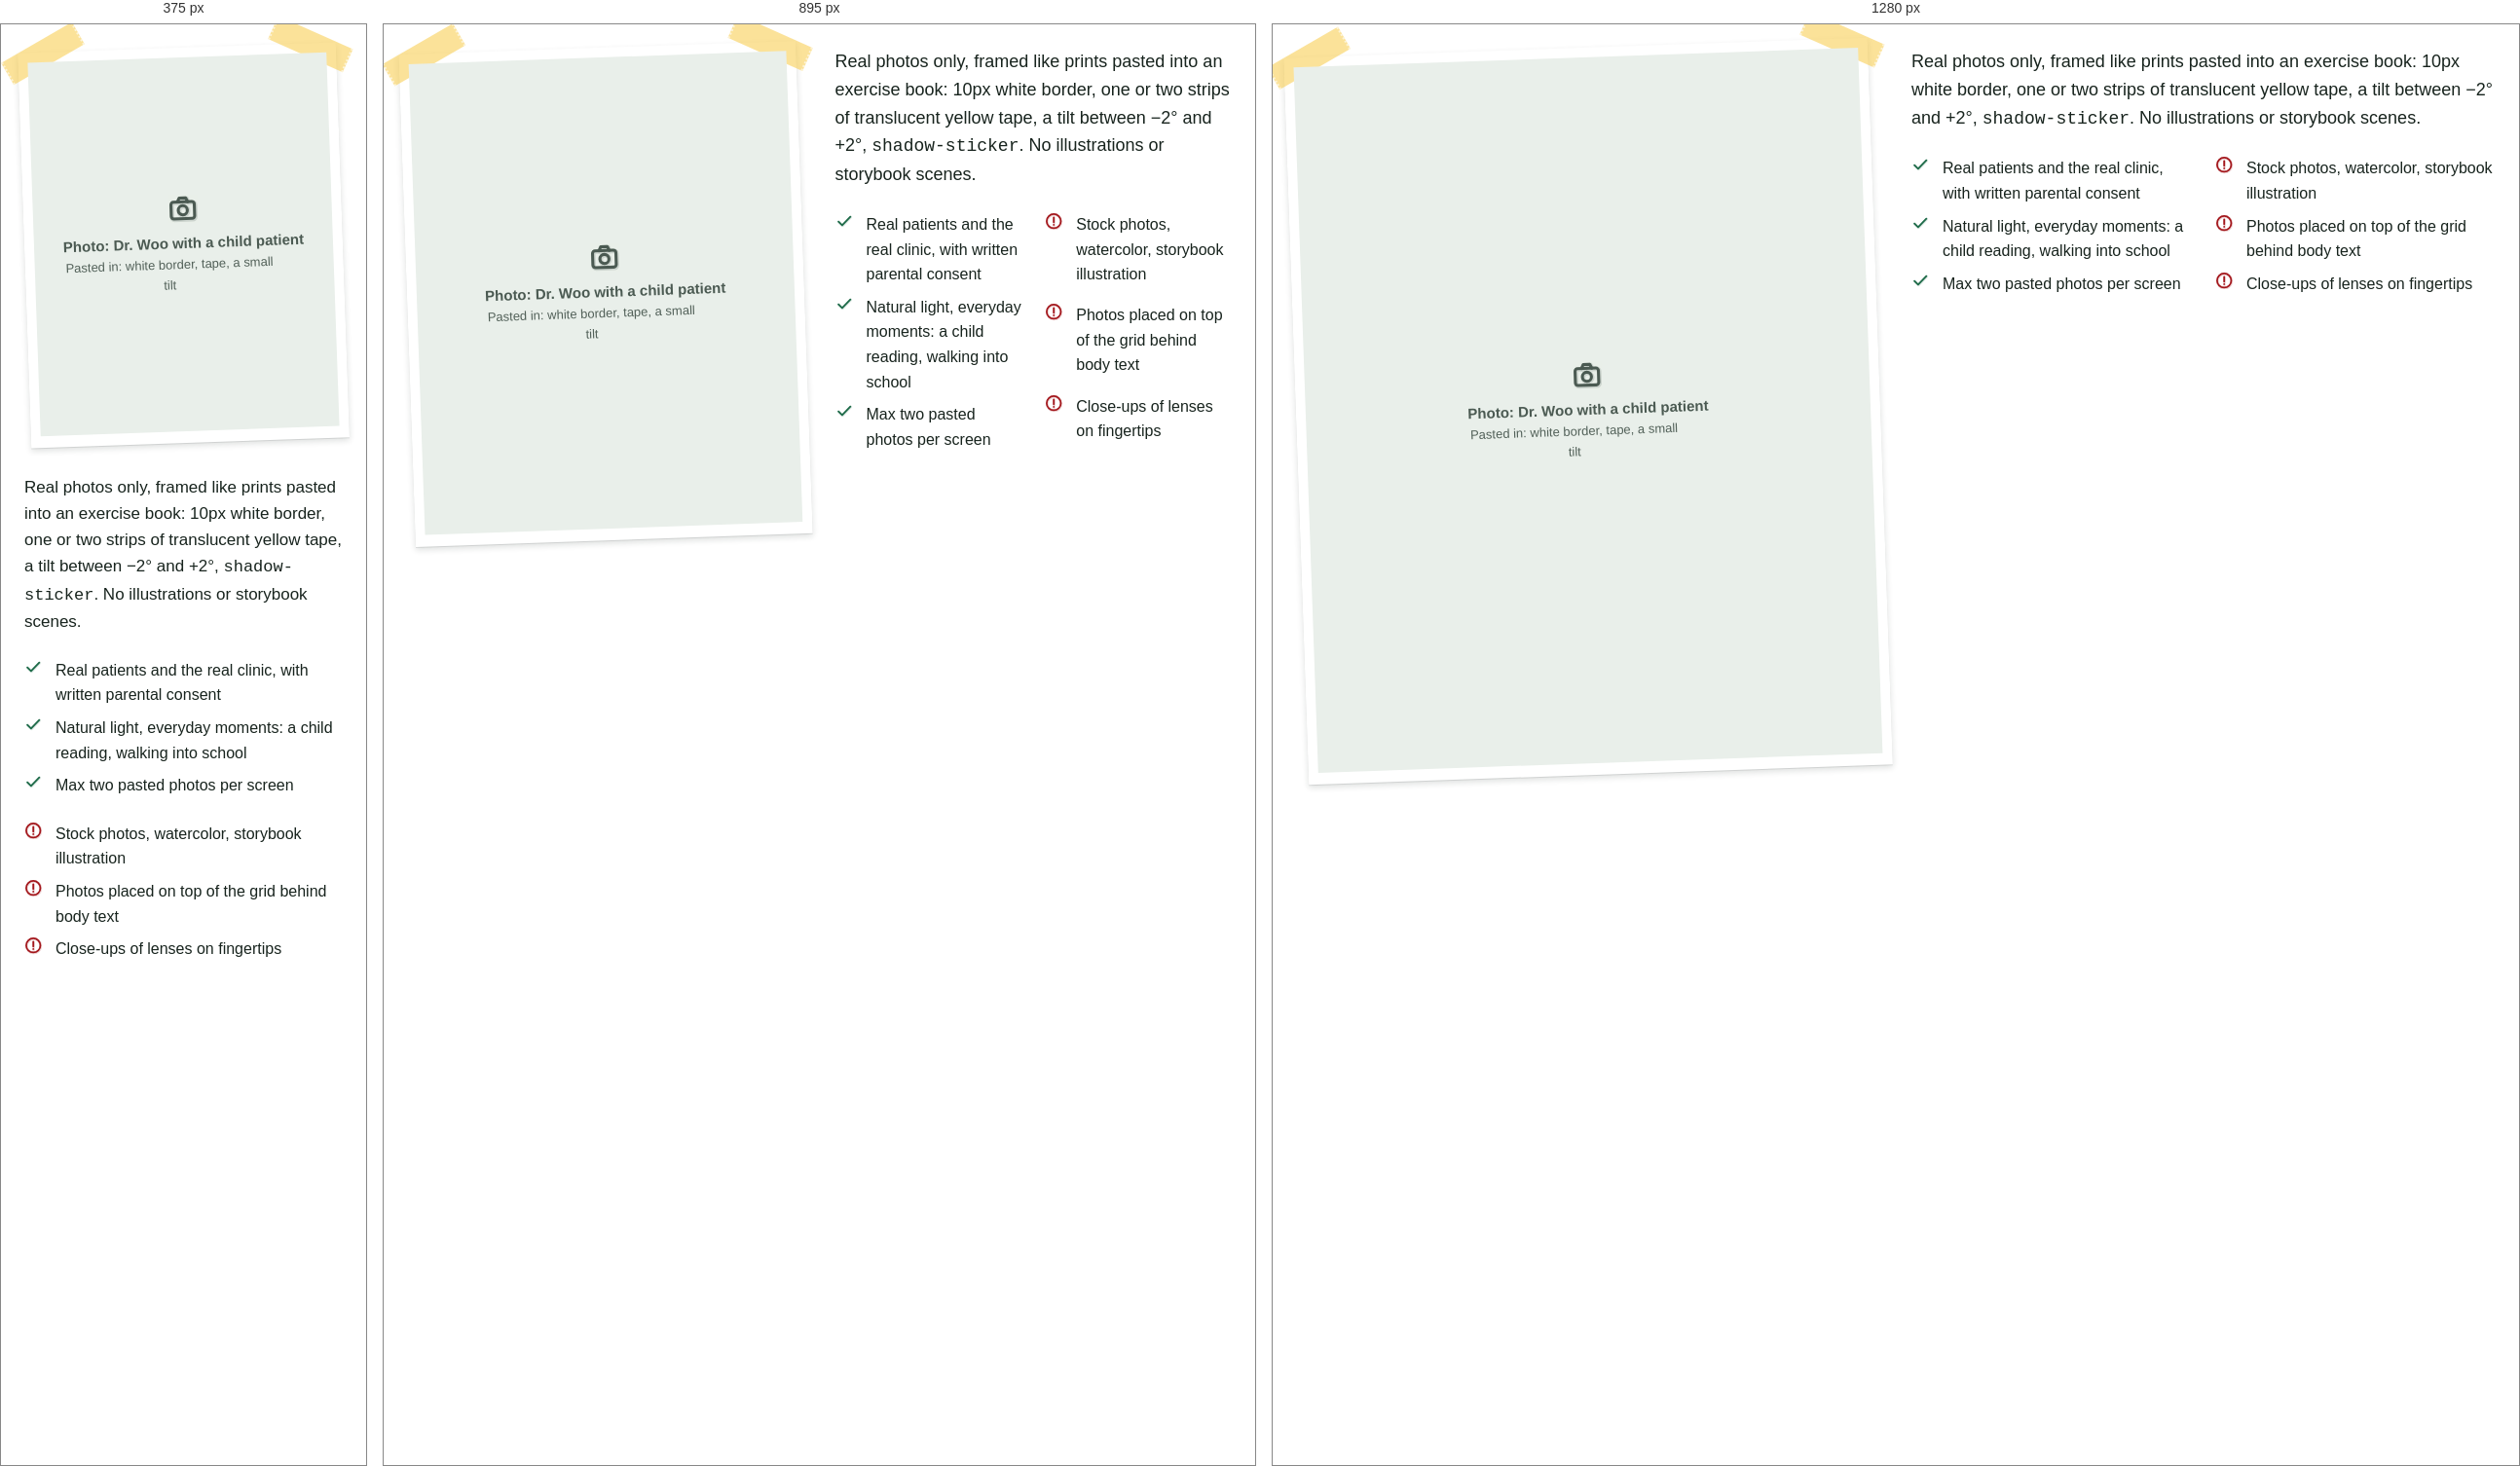
Rendered at 375 px, 895 px and 1280 px, left to right.

<!-- file: preview.html -->
<!-- @dsCard group="7 · Imagery" height=640 page -->
<!doctype html>
<html data-theme="light" lang="en">
<head><meta charset="utf-8"><meta name="viewport" content="width=device-width, initial-scale=1"><title>Imagery</title>
<link rel="preconnect" href="https://fonts.googleapis.com"><link rel="preconnect" href="https://fonts.gstatic.com" crossorigin><link href="https://fonts.googleapis.com/css2?family=Fredoka:wght@500;600;700&family=Atkinson+Hyperlegible:wght@400;700&family=LXGW+WenKai+TC:wght@400;700&family=Noto+Sans+TC:wght@400;500;700&display=swap" rel="stylesheet">
<style>html,body{margin:0;background:var(--background)}</style>
<link rel="stylesheet" href="../../tokens.local.css"><link rel="stylesheet" href="../../project/components/bundle.css"></head>
<body>
<div class="ui-page"><div class="ui-spec"><div class="b-spec-grid" style="align-items:start"><figure class="b-pasted" style="--tilt:-2deg"><span class="b-tape b-tape--l" aria-hidden="true"></span><span class="b-tape b-tape--r" aria-hidden="true"></span><div class="ui-photo" style="aspect-ratio:4/5" role="img" aria-label="Photo: Dr. Woo with a child patient"><svg class="ui-ico b-ico" viewBox="0 0 24 24" fill="none" stroke="currentColor" stroke-linecap="round" stroke-linejoin="round" aria-hidden="true" focusable="false"><g stroke-width="3.6" opacity=".18" transform="translate(.5 .6)"><rect x="3" y="7" width="18" height="13" rx="2"/><path d="M8 7l1.5-3h5L16 7"/><circle cx="12" cy="13.5" r="3.5"/></g><g stroke-width="2.3"><rect x="3" y="7" width="18" height="13" rx="2"/><path d="M8 7l1.5-3h5L16 7"/><circle cx="12" cy="13.5" r="3.5"/></g></svg><span>Photo: Dr. Woo with a child patient<small>Pasted in: white border, tape, a small tilt</small></span></div></figure>
<div class="ui-stack-lg"><p class="ui-body">Real photos only, framed like prints pasted into an exercise book: 10px white border, one or two strips of translucent yellow tape, a tilt between −2° and +2°, <code>shadow-sticker</code>. No illustrations or storybook scenes.</p>
<div class="ui-dodont"><ul class="ok"><li><svg class="ui-ico b-ico" viewBox="0 0 24 24" fill="none" stroke="currentColor" stroke-linecap="round" stroke-linejoin="round" aria-hidden="true" focusable="false"><g stroke-width="3.6" opacity=".18" transform="translate(.5 .6)"><path d="M4 12.5l5 5L20 6"/></g><g stroke-width="2.3"><path d="M4 12.5l5 5L20 6"/></g></svg><span>Real patients and the real clinic, with written parental consent</span></li><li><svg class="ui-ico b-ico" viewBox="0 0 24 24" fill="none" stroke="currentColor" stroke-linecap="round" stroke-linejoin="round" aria-hidden="true" focusable="false"><g stroke-width="3.6" opacity=".18" transform="translate(.5 .6)"><path d="M4 12.5l5 5L20 6"/></g><g stroke-width="2.3"><path d="M4 12.5l5 5L20 6"/></g></svg><span>Natural light, everyday moments: a child reading, walking into school</span></li><li><svg class="ui-ico b-ico" viewBox="0 0 24 24" fill="none" stroke="currentColor" stroke-linecap="round" stroke-linejoin="round" aria-hidden="true" focusable="false"><g stroke-width="3.6" opacity=".18" transform="translate(.5 .6)"><path d="M4 12.5l5 5L20 6"/></g><g stroke-width="2.3"><path d="M4 12.5l5 5L20 6"/></g></svg><span>Max two pasted photos per screen</span></li></ul>
<ul class="no"><li><svg class="ui-ico b-ico" viewBox="0 0 24 24" fill="none" stroke="currentColor" stroke-linecap="round" stroke-linejoin="round" aria-hidden="true" focusable="false"><g stroke-width="3.6" opacity=".18" transform="translate(.5 .6)"><circle cx="12" cy="12" r="9.5"/><path d="M12 7v6.5M12 16.8v.1"/></g><g stroke-width="2.3"><circle cx="12" cy="12" r="9.5"/><path d="M12 7v6.5M12 16.8v.1"/></g></svg><span>Stock photos, watercolor, storybook illustration</span></li><li><svg class="ui-ico b-ico" viewBox="0 0 24 24" fill="none" stroke="currentColor" stroke-linecap="round" stroke-linejoin="round" aria-hidden="true" focusable="false"><g stroke-width="3.6" opacity=".18" transform="translate(.5 .6)"><circle cx="12" cy="12" r="9.5"/><path d="M12 7v6.5M12 16.8v.1"/></g><g stroke-width="2.3"><circle cx="12" cy="12" r="9.5"/><path d="M12 7v6.5M12 16.8v.1"/></g></svg><span>Photos placed on top of the grid behind body text</span></li><li><svg class="ui-ico b-ico" viewBox="0 0 24 24" fill="none" stroke="currentColor" stroke-linecap="round" stroke-linejoin="round" aria-hidden="true" focusable="false"><g stroke-width="3.6" opacity=".18" transform="translate(.5 .6)"><circle cx="12" cy="12" r="9.5"/><path d="M12 7v6.5M12 16.8v.1"/></g><g stroke-width="2.3"><circle cx="12" cy="12" r="9.5"/><path d="M12 7v6.5M12 16.8v.1"/></g></svg><span>Close-ups of lenses on fingertips</span></li></ul></div></div></div></div></div>

</body>
</html>


/* @media block from bundle.css */
@media (max-width:767px){
  .ui-display{font-size:40px;line-height:1.12}.ui-h1{font-size:32px}.ui-h2{font-size:26px}.ui-h3{font-size:20px}
  .ui-page,.ui-body{font-size:17px}.ui-small{font-size:14px}.ui-lead{font-size:18px}
  :lang(zh) .ui-display{font-size:36px;line-height:1.35}:lang(zh) .ui-h1{font-size:30px}:lang(zh) .ui-h2{font-size:24px}:lang(zh) .ui-h3{font-size:20px}
  :lang(zh) .ui-small{font-size:15px}
}

/* @media block from bundle.css */
@media (max-width:767px){.ui-wrap{padding:0 var(--gutter-mobile)}.ui-section{padding:var(--space-8) 0}.ui-grid{grid-template-columns:repeat(4,1fr);gap:var(--space-2)}.ui-span-5,.ui-span-6,.ui-at-7,.ui-at-8{grid-column:1 / -1}}

/* @media block from bundle.css */
@media (max-width:1023px){
  .ui-nav,.ui-header-tools>a.ui-btn{display:none}
  .ui-header-in{min-height:64px}.ui-header-tools{margin-left:auto}.ui-menu-btn{display:inline-flex}
  .ui-utility-in{justify-content:flex-start}.ui-brand{font-size:19px}
}

/* @media block from bundle.css */
@media (max-width:1023px){.ui-hero-grid{grid-template-columns:1fr;gap:var(--space-4)}.ui-hero{padding:var(--space-6) 0}}

/* @media block from bundle.css */
@media (max-width:767px){.ui-hero .ui-btn-row .ui-btn{flex:1 1 100%}}

/* @media block from bundle.css */
@media (max-width:767px){.ui-how-head{flex-direction:column;align-items:stretch;margin-bottom:var(--space-4)}.ui-steps{grid-template-columns:1fr;gap:var(--space-2)}.ui-step{padding:var(--space-3);flex-direction:row;align-items:center;gap:var(--space-2)}}

/* @media block from bundle.css */
@media (max-width:767px){.ui-doctor{grid-template-columns:1fr;gap:var(--space-3)}}

/* @media block from bundle.css */
@media (max-width:767px){.ui-faq summary{padding:var(--space-2);font-size:18px}.ui-answer{padding:var(--space-2) var(--space-2) var(--space-3)}}

/* @media block from bundle.css */
@media (max-width:767px){.ui-band{grid-template-columns:1fr;padding:var(--space-3)}.ui-band .ui-btn{width:100%}}

/* @media block from bundle.css */
@media (max-width:767px){.ui-locs{grid-template-columns:1fr;gap:var(--space-2)}.ui-loc-body{padding:var(--space-3)}.ui-loc .ui-btn{flex:1}}

/* @media block from bundle.css */
@media (max-width:767px){.ui-contact{display:grid;grid-template-columns:1fr 1fr}.ui-contact li:first-child{grid-column:1/-1}.ui-contact a{width:100%}}

/* @media block from bundle.css */
@media (max-width:767px){.ui-footer-grid{grid-template-columns:1fr;gap:var(--space-3)}.ui-footer{padding-bottom:120px}}

/* @media block from bundle.css */
@media (max-width:767px){
  .ui-stickybar{display:grid;grid-template-columns:minmax(0,1.35fr) minmax(0,1fr);gap:var(--space-1);position:sticky;bottom:12px;margin:0 12px;padding:8px;background:var(--surface);border:var(--border-hairline) solid var(--border);border-radius:calc(var(--radius-md) + 8px);box-shadow:var(--shadow-float);z-index:5}
  .ui-stickybar .ui-btn{min-height:48px;padding:0 8px;font-size:15px;gap:6px}
}

/* @media block from bundle.css */
@media (max-width:767px){.ui-voice,.ui-dodont{grid-template-columns:1fr}}

/* @media block from bundle.css */
@media (max-width:767px){.ui-display.b-boxed{font-size:30px}.ui-h2.b-boxed{font-size:22px}}

/* @media block from bundle.css */
@media (max-width:1023px){.b-hero-art{margin:0 auto 24px;max-width:340px}}

/* @media block from bundle.css */
@media (max-width:767px){.b-hero-stickers{left:-8px}.b-sticker--tag{max-width:210px;font-size:15px}.b-sticker--round{width:116px;height:116px;font-size:14px}}

/* @media block from bundle.css */
@media (max-width:1023px){.b-checklist--compact .b-mobile-only{display:grid}}

/* @media block from bundle.css */
@media (max-width:767px){.ui-steps{padding:4px 16px}.ui-step{padding:14px 44px 14px 0;gap:12px}.b-numbox{width:48px;height:48px;font-size:26px;background-image:linear-gradient(90deg,transparent 23.5px,var(--grid-line) 23.5px,var(--grid-line) 24.5px,transparent 24.5px),linear-gradient(transparent 23.5px,var(--grid-line) 23.5px,var(--grid-line) 24.5px,transparent 24.5px)}.b-step-ico{display:none}.ui-step::after{width:32px;height:26px;margin-top:-13px}}